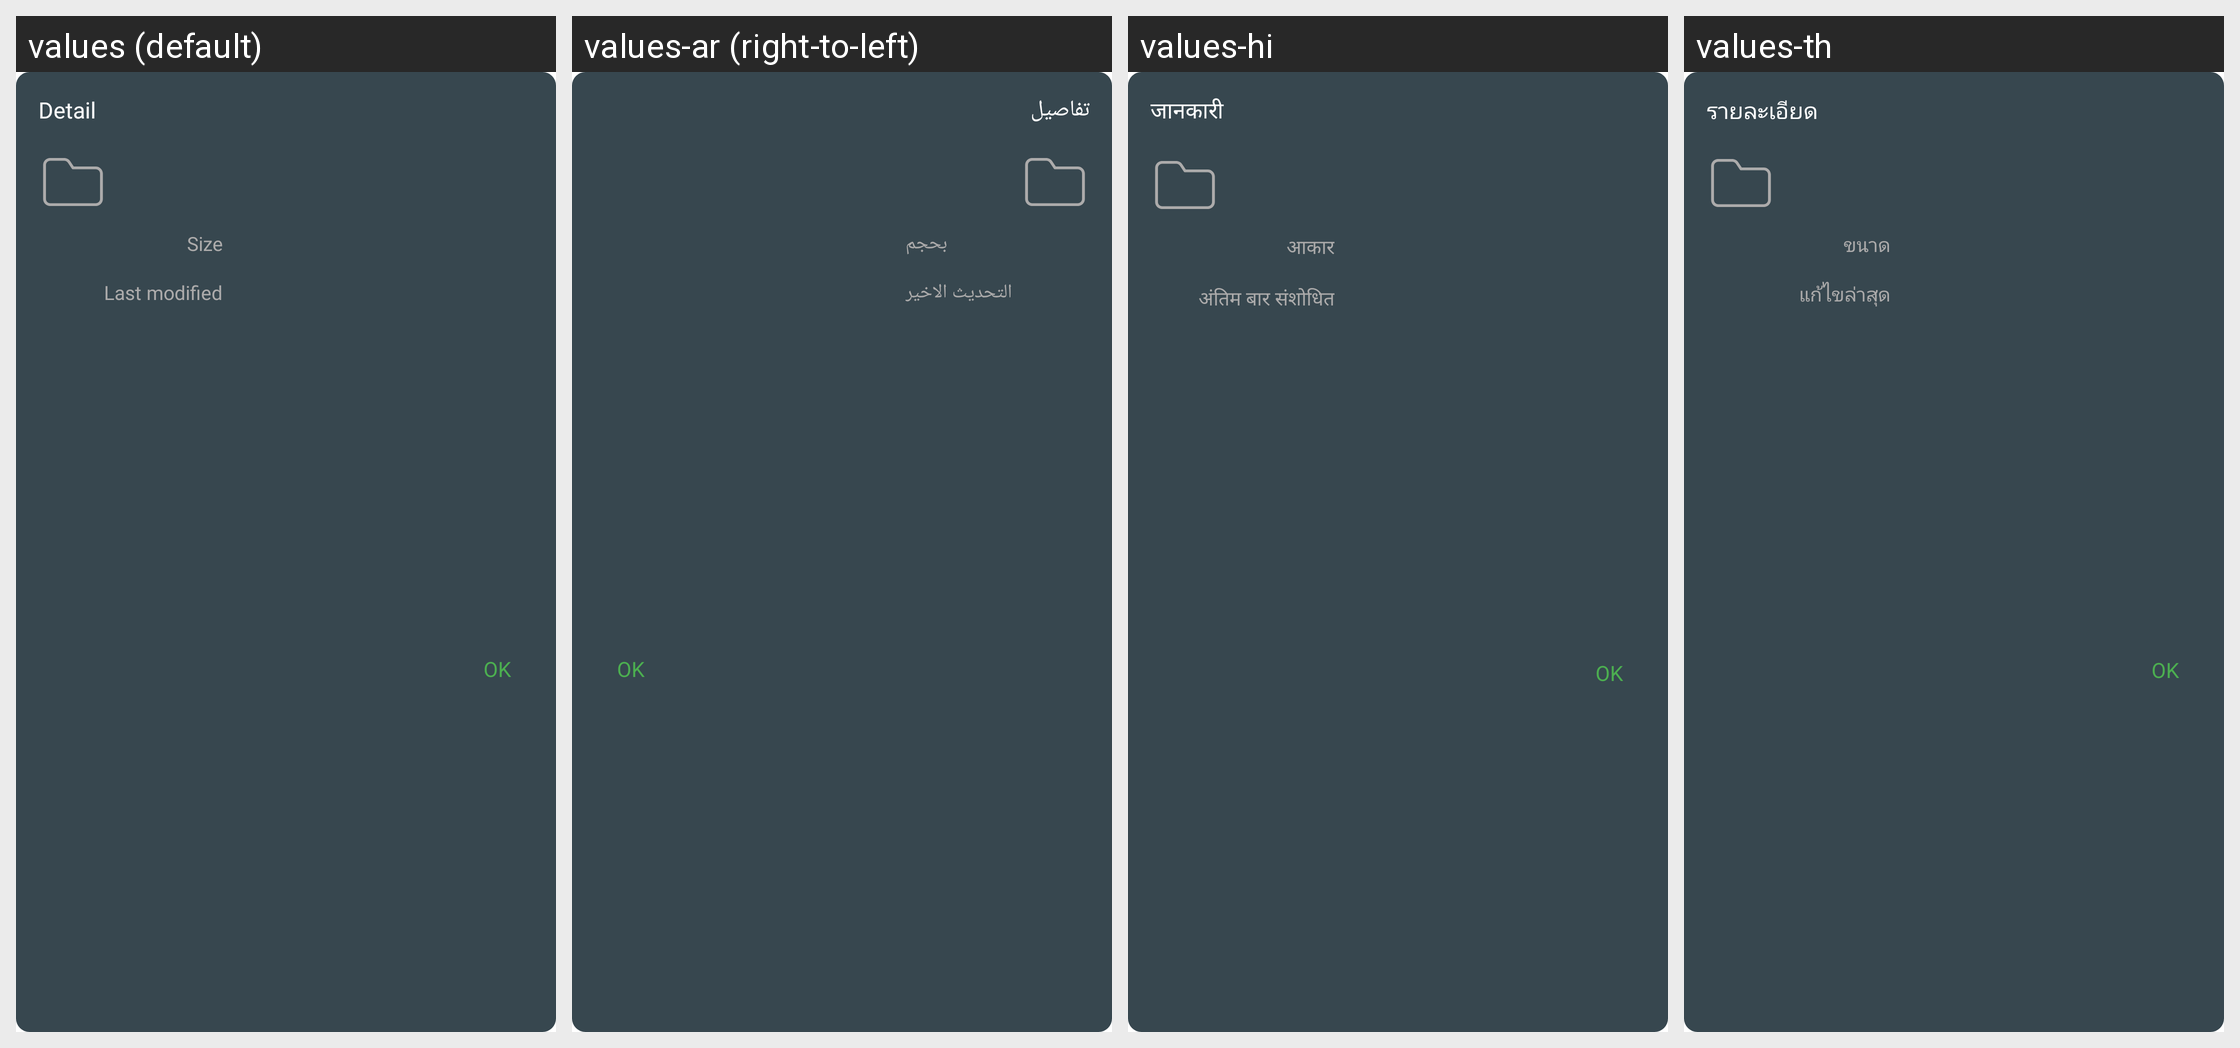

Strings drawn on this Android screen and how each of the app's shown locales translates them:
Android screen res/layout/dialog_folder_detail.xml rendered under 4 locales, left to right: values (default), values-ar (right-to-left), values-hi, values-th. Device: Nexus 5 (rendered at 1080×1920; each locale shown at half size, 540×960, under a caption strip naming it); theme AppTheme.
Other locales in the repository, not shown: values-de, values-es, values-fr, values-it, values-ja, values-ko, values-pl, values-pt, values-ru, values-tr, values-vi, values-zh, values-zh-rTW.
Strings drawn on this screen, with the default value and each locale's value (text and hints the layout hard-codes, and strings that could not be matched under every locale, appear in the picture but are not listed):

detail
  values: Detail
  values-ar: تفاصيل
  values-hi: जानकारी
  values-th: รายละเอียด

size
  values: Size
  values-ar: بحجم
  values-hi: आकार
  values-th: ขนาด

last_modified
  values: Last modified
  values-ar: التحديث الاخير
  values-hi: अंतिम बार संशोधित
  values-th: แก้ไขล่าสุด

ok
  values: OK
  values-ar: OK  [not translated; the default value is used]
  values-hi: OK  [not translated; the default value is used]
  values-th: OK  [not translated; the default value is used]
